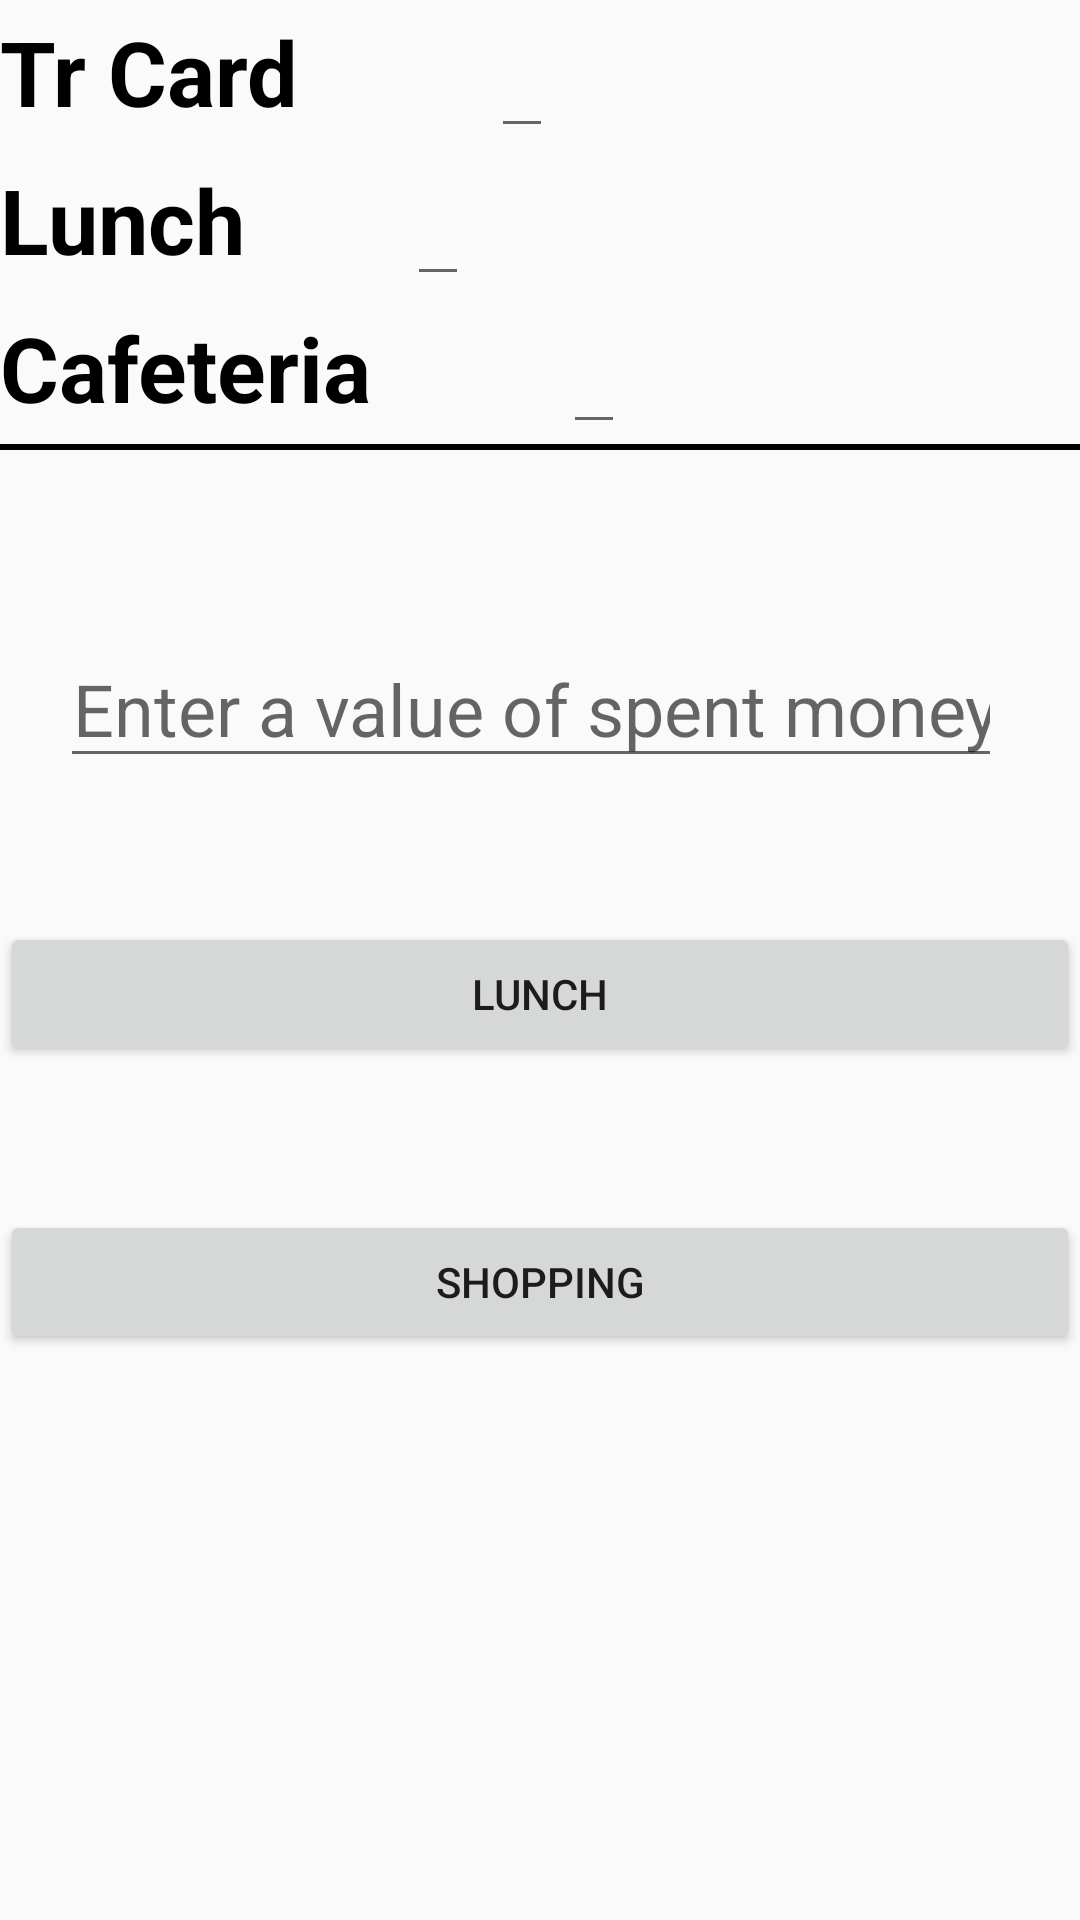

Write the Android layout XML for this screen, with the resource values it uses.
<!-- AndroidManifest.xml: application theme AppTheme -->
<!-- res/layout/savings_fragment.xml -->
<?xml version="1.0" encoding="utf-8"?>
<LinearLayout xmlns:android="http://schemas.android.com/apk/res/android"
    android:layout_width="match_parent"
    android:layout_height="match_parent"
    android:orientation="vertical">

    <LinearLayout
        android:layout_width="match_parent"
        android:layout_height="wrap_content"
        android:orientation="horizontal">

        <TextView
            android:layout_width="wrap_content"
            android:layout_height="wrap_content"
            android:text="@string/tr_card"
            android:textColor="@android:color/black"
            android:textSize="30sp"
            android:textStyle="normal|bold" />

        <EditText
            android:id="@+id/tr_card_value"
            android:layout_width="wrap_content"
            android:layout_height="wrap_content"
            android:layout_marginLeft="64dp"
            android:inputType="numberDecimal"
            android:maxLength="5"
            android:textColor="@android:color/black"
            android:textSize="24sp"
            android:textStyle="normal|bold" />

        <ImageButton
            android:id="@+id/im_tr_card"
            android:layout_width="wrap_content"
            android:layout_height="wrap_content"
            android:background="@null"
            android:paddingLeft="80dp"
            android:paddingRight="16dp"
            android:src="@drawable/ic_done_black_24dp" />
    </LinearLayout>

    <LinearLayout
        android:layout_width="match_parent"
        android:layout_height="wrap_content"
        android:orientation="horizontal">

        <TextView
            android:layout_width="wrap_content"
            android:layout_height="wrap_content"
            android:text="@string/lunch"
            android:textColor="@android:color/black"
            android:textSize="30sp"
            android:textStyle="normal|bold" />

        <EditText
            android:id="@+id/lunch_value"
            android:layout_width="wrap_content"
            android:layout_height="wrap_content"
            android:layout_marginLeft="54dp"
            android:inputType="numberDecimal"
            android:maxLength="5"
            android:textColor="@android:color/black"
            android:textSize="24sp"
            android:textStyle="normal|bold" />

        <ImageButton
            android:id="@+id/im_lunch"
            android:layout_width="wrap_content"
            android:layout_height="wrap_content"
            android:layout_marginLeft="100dp"
            android:background="@null"
            android:src="@drawable/ic_done_black_24dp" />


    </LinearLayout>

    <LinearLayout
        android:layout_width="match_parent"
        android:layout_height="wrap_content"
        android:orientation="horizontal">

        <TextView
            android:layout_width="wrap_content"
            android:layout_height="wrap_content"
            android:text="@string/cafeteria_points"
            android:textColor="@android:color/black"
            android:textSize="30sp"
            android:textStyle="normal|bold" />

        <EditText
            android:id="@+id/cafeteria_value"
            android:layout_width="wrap_content"
            android:layout_height="wrap_content"
            android:layout_marginLeft="64dp"
            android:inputType="numberDecimal"
            android:maxLength="5"
            android:textColor="@android:color/black"
            android:textSize="24sp"
            android:textStyle="normal|bold" />

        <ImageButton
            android:id="@+id/im_cafeteria"
            android:layout_width="wrap_content"
            android:layout_height="wrap_content"
            android:layout_marginLeft="54dp"
            android:background="@null"
            android:src="@drawable/ic_done_black_24dp" />
    </LinearLayout>

    <View
        android:layout_width="match_parent"
        android:layout_height="2dp"
        android:background="@android:color/black" />

    <EditText
        android:layout_width="wrap_content"
        android:layout_height="wrap_content"
        android:inputType="numberDecimal"
        android:maxLength="4"
        android:textColor="@android:color/black"
        android:textSize="24sp"
        android:textStyle="normal"
        android:hint="@string/input_lunch_cafeteria"
        android:layout_marginTop="60dp"
        android:layout_marginLeft="20dp"
        android:layout_marginRight="26dp"
        android:windowSoftInputMode="adjustResize"
        android:textAlignment="center"
        android:id="@+id/spentMoney" />

    <Button
        android:text="@string/lunch"
        android:layout_width="match_parent"
        android:layout_height="wrap_content"
        android:id="@+id/subtractLunch"
        android:layout_marginTop="48dp"
        />

    <Button
        android:text="@string/shop"
        android:layout_width="match_parent"
        android:layout_height="wrap_content"
        android:id="@+id/subtractShopping"
        android:layout_marginTop="48dp" />


</LinearLayout>
<!-- resources referenced by this layout -->
<resources>
  <string name="cafeteria_points">Cafeteria</string>
  <string name="input_lunch_cafeteria">Enter a value of spent money</string>
  <string name="lunch">Lunch</string>
  <string name="shop">Shopping</string>
  <string name="tr_card">Tr Card</string>
  <style name="AppTheme" parent="Theme.AppCompat.Light.NoActionBar">
          
          <item name="colorPrimary">@color/colorPrimary</item>
          <item name="colorPrimaryDark">@color/colorPrimaryDark</item>
          <item name="colorAccent">@color/colorAccent</item>
      </style>
  <color name="colorPrimary">#ffff</color>
  <color name="colorPrimaryDark">#303F9F</color>
  <color name="colorAccent">#FF4081</color>
</resources>
